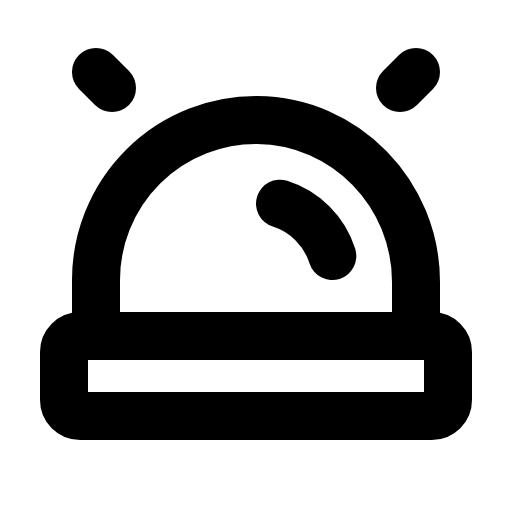
t = 0.00 s
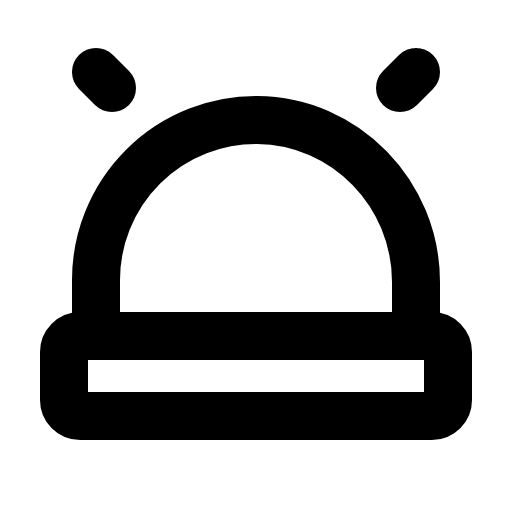
t = 1.50 s
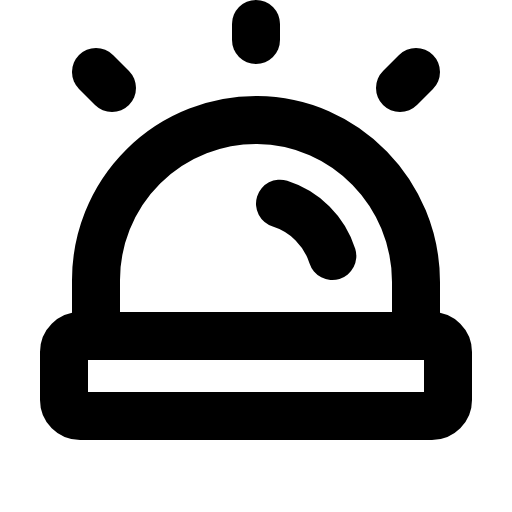
t = 1.88 s
t = 2.25 s: frame unchanged from t = 1.88 s, image omitted
t = 2.63 s: frame unchanged from t = 1.88 s, image omitted

The animated SVG that drew these frames (rendered in a browser with its animation timeline set to each time). Animation: 1 CSS @keyframes rule; one cycle of 3.00 s, repeats indefinitely.

<svg xmlns="http://www.w3.org/2000/svg" viewBox="0 0 256 256">
  <style>
    .draw-line {
      stroke-dasharray: 2000;
      stroke-dashoffset: 0;
    }
    svg:hover .draw-line {
      animation: phosphor-draw-in 1.5s ease-in-out infinite;
    }
    @keyframes phosphor-draw-in {
      0%   { stroke-dashoffset: 2000; }
      100% { stroke-dashoffset: 0; }
    }
  </style><rect width="256" height="256" fill="none"/><line x1="128" y1="20" x2="128" y2="12" fill="none" stroke="currentColor" stroke-linecap="round" stroke-linejoin="round" stroke-width="24" class="draw-line" pathLength="1" style="animation-delay: 0s"/><line x1="200" y1="44" x2="208" y2="36" fill="none" stroke="currentColor" stroke-linecap="round" stroke-linejoin="round" stroke-width="24" class="draw-line" pathLength="1" style="animation-delay: 0.3s"/><line x1="56" y1="44" x2="48" y2="36" fill="none" stroke="currentColor" stroke-linecap="round" stroke-linejoin="round" stroke-width="24" class="draw-line" pathLength="1" style="animation-delay: 0.6s"/><path d="M48,168V140a80,80,0,0,1,80.61-80c44.11.33,79.39,36.89,79.39,81v27" fill="none" stroke="currentColor" stroke-linecap="round" stroke-linejoin="round" stroke-width="24" class="draw-line" pathLength="1" style="animation-delay: 0.9s"/><rect x="32" y="168" width="192" height="40" rx="8" fill="none" stroke="currentColor" stroke-linecap="round" stroke-linejoin="round" stroke-width="24" class="draw-line" pathLength="1" style="animation-delay: 1.2s"/><path d="M140,101.83A40.11,40.11,0,0,1,166.17,128" fill="none" stroke="currentColor" stroke-linecap="round" stroke-linejoin="round" stroke-width="24" class="draw-line" pathLength="1" style="animation-delay: 1.5s"/></svg>
